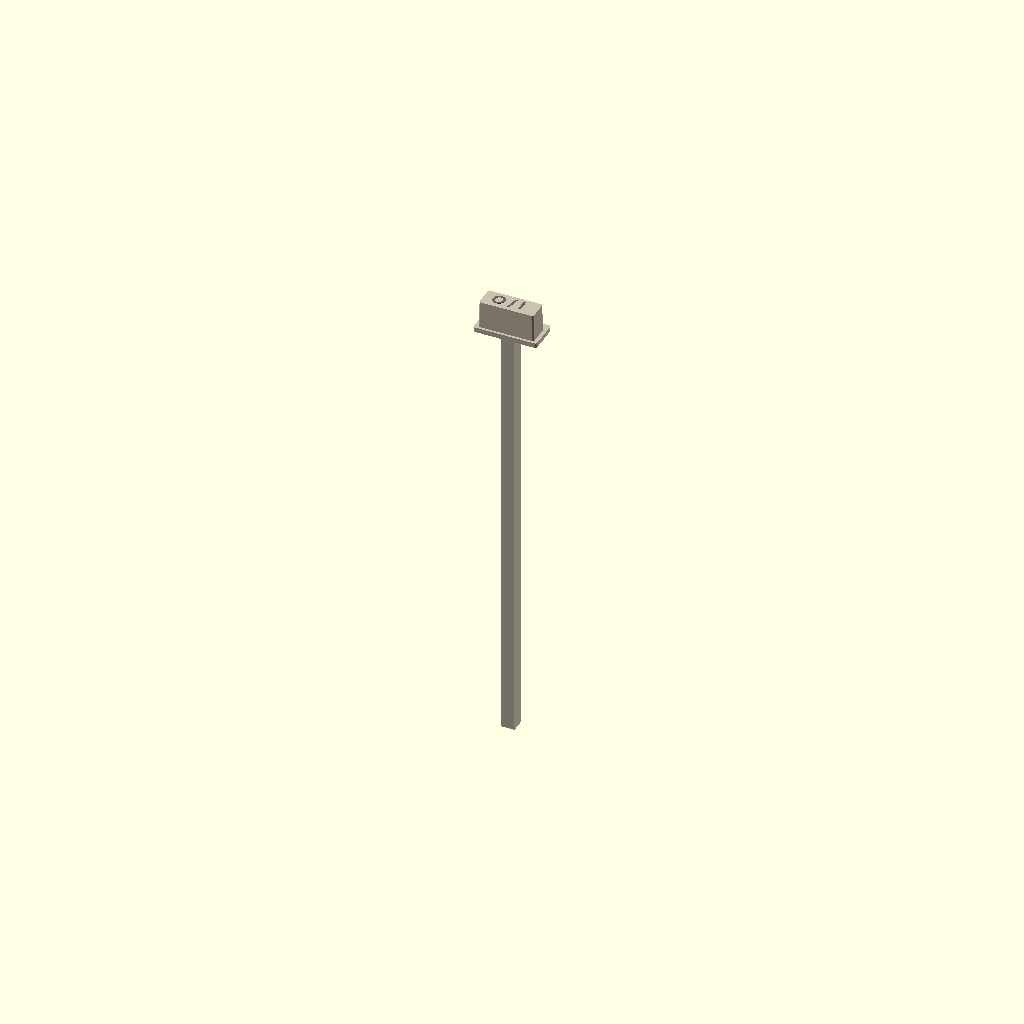
Cell 1: the model at its default parameters.
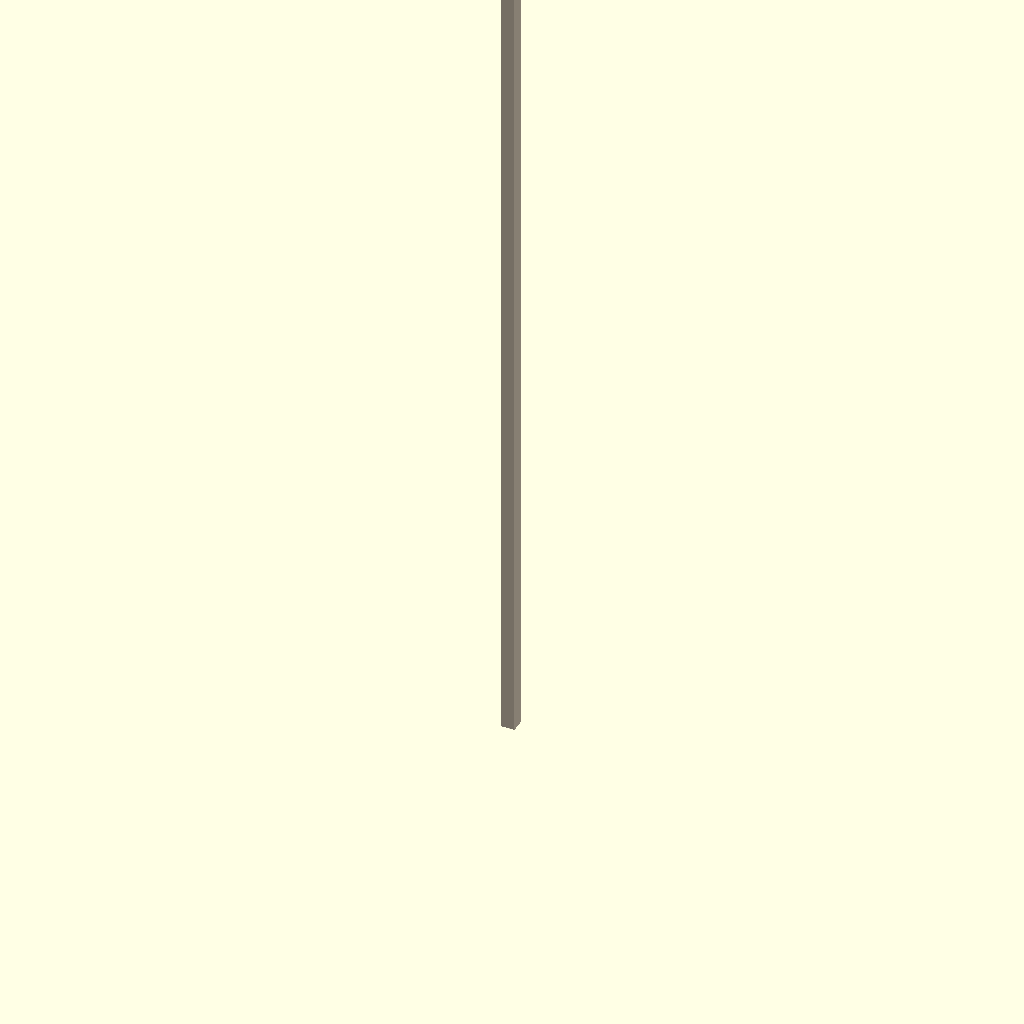
Cell 2: rod_length = 352 (everything else at default).
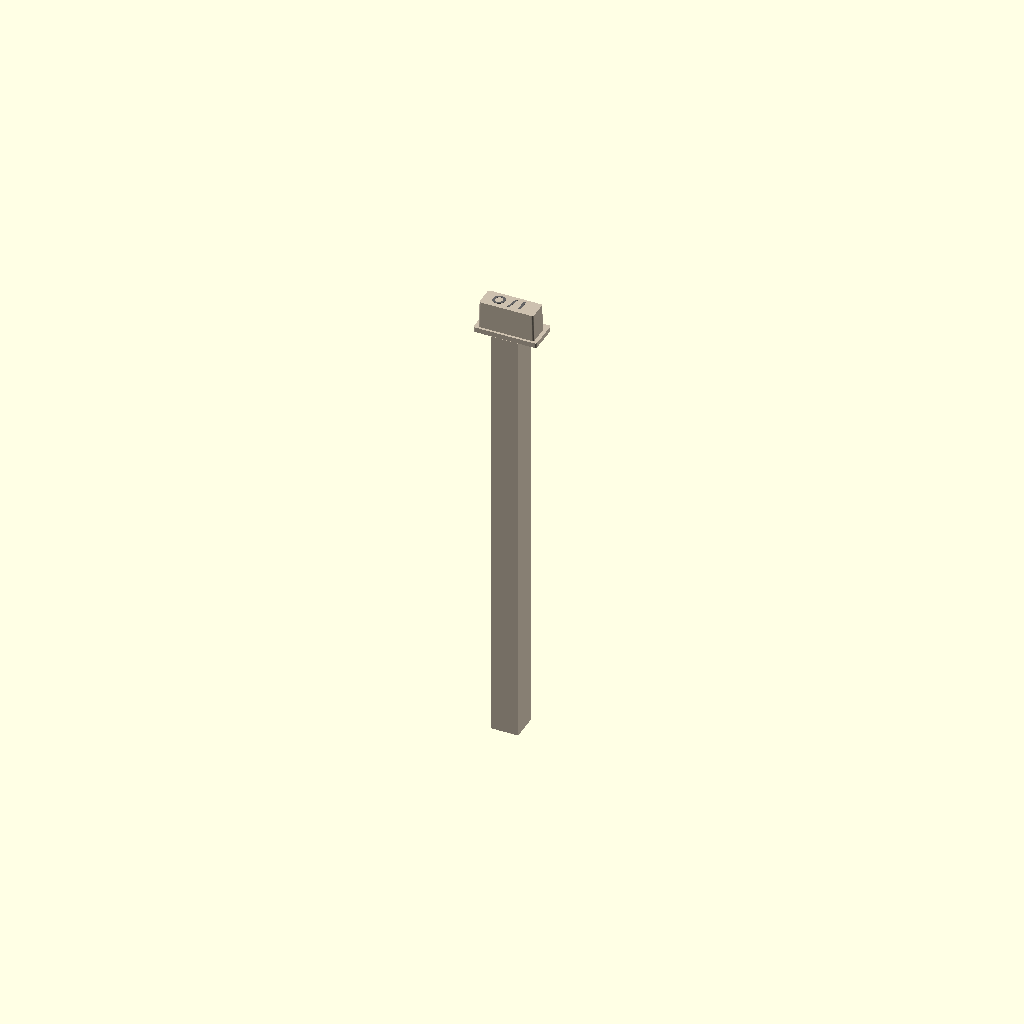
Cell 3: rod_size = 11 (everything else at default).
One fixed orthographic camera (rotation 55°, 0°, 25°; colour scheme Cornfield) for every cell.
Source of the model, A3000_Powerbutton/A3000_power.scad:
$fn = 100;  // Global facet count

// Parameters
rod_length         = 176;      // Rod length (mm)
rod_size           = 5.5;      // Rod cross-section (mm)

plate_width        = 25.7;     // Plate overall width (mm)
plate_length       = 12.8;     // Plate overall length (mm)
plate_thickness    = 2;        // Plate thickness (mm)
plate_round_radius = 0.75;     // Plate corner radius (mm)

button_bottom_width = 22.7;    // Button bottom x-dimension (mm)
button_top_width    = 22;      // Button top x-dimension (mm)
button_bottom_len   = 8.8;     // Button bottom y-dimension (mm)
button_top_len      = 8.4;     // Button top y-dimension (mm)
button_height       = 11;      // Button height (mm)
button_round_radius = 0.75;    // Button edge rounding radius (mm)

// --- Rod ---
// The rod is centered in x, and shifted in y by -1 so it lies directly under the button.
module rod() {
    translate([-rod_size/2, -rod_size/2 - 1, 0])
        cube([rod_size, rod_size, rod_length], center = false);
}

// --- Plate ---
// Create a 2D rounded rectangle (plate) and extrude it.
module rounded_plate() {
    linear_extrude(height = plate_thickness)
         offset(r = plate_round_radius)
            square([plate_width - 2*plate_round_radius, plate_length - 2*plate_round_radius], center = true);
}
module plate() {
    translate([0, 0, rod_length])
        rounded_plate();
}

// --- 2D Rounded Rectangle Module ---
// Generates a 2D rounded rectangle of overall width w and length l with corner radius r.
module rounded_rect_2d(w, l, r) {
    offset(r = r)
         square([w - 2*r, l - 2*r], center = true);
}

// --- Rounded Tapered Button using Hull ---
// Build two 2D rounded rectangles (for the bottom and top profiles),
// give them a very small extrusion (0.01 mm), then hull them to form a solid.
module rounded_power_button() {
    // z-levels for the bottom and top of the button:
    z0 = rod_length + plate_thickness;  // bottom z
    z1 = z0 + button_height;              // top z
    
    // Translate so that the button's 2D profiles are shifted by (0, -1, 0).
    translate([0, -1, 0]) {
        hull() {
            // Bottom profile at z0 (with a small extrusion)
            translate([0, 0, z0])
                linear_extrude(height = 0.01)
                    rounded_rect_2d(button_bottom_width, button_bottom_len, button_round_radius);
            // Top profile at z1 (with a small extrusion)
            translate([0, 0, z1])
                linear_extrude(height = 0.01)
                    rounded_rect_2d(button_top_width, button_top_len, button_round_radius);
        }
    }
}

// --- Cutouts ---
// Subtract two rectangular voids from the bottom (underside) of the button to save material,
// while ensuring that the remaining wall thickness is 1.5 mm.
module cutouts() {
    // In z, we want the cutout to extend from the button's bottom up to:
    // button_height - 1.5 mm (i.e. leave 1.5 mm material at the top of the button's bottom portion).
    // Hence the cutout height:
    cube_h = button_height - 1.5;  // 11 - 1.5 = 9.5 mm

    // For the button's bottom 2D profile (a rounded rectangle) we approximate its extents:
    // Its full width is button_bottom_width = 22.7 mm.
    // To leave a 1.5 mm thick wall at the left and right edges, total removable width = 22.7 - 3.0 = 19.7 mm.
    // Dividing equally between two cutouts:
    cube_w = 18 / 2;  // ≈ 9.85 mm.
    
    // For the y dimension, the button bottom length is button_bottom_len = 8.8 mm.
    // To leave a 1.5 mm margin on the side where the plate is more visible, we take:
    cube_l = 8.8 - 1.5;  // = 7.3 mm.
    
    // In the button's 2D profile (before translation), the x extents are from -button_bottom_width/2 to +button_bottom_width/2.
    // That is, from -11.35 to +11.35. We want the left cutout to begin 1.5 mm from the left edge:
    // Left cutout x start = -11.35 + 1.5 = -9.85.
    // And if its width is 9.85, it will span from x = -9.85 to x = 0.
    // The right cutout will span from x = 0 to x = +9.85.
    // For y: the button's bottom face (before translation) has y extents from -button_bottom_len/2 to +button_bottom_len/2,
    // i.e. from -4.4 to +4.4. We want the cutouts on the side where the plate is more visible.
    // Because the button is translated by (0, -1, 0), its effective 2D profile is shifted in y by -1.
    // For this example, we’ll place the cutouts so that their top edges align with y = button_bottom_len/2 (i.e. 4.4 before translation).
    // Thus the cutouts in y extend from 4.4 - cube_l to 4.4.
    // That is, from 4.4 - 7.3 = -2.9 to 4.4.
    
    // Finally, in z the cutouts extend from z0 to z0 + cube_h.
    z0 = rod_length + plate_thickness; // button bottom z level
    
    // Left cube:
    translate([-9.75, -2.9, z0])
        cube([cube_w, cube_l, cube_h], center = false);
    // Right cube:
    translate([0.4, -2.9, z0])
        cube([cube_w, cube_l, cube_h], center = false);
}

// --- Final Button ---
// Subtract the cutouts from the rounded button.
module final_button() {
    difference() {
        rounded_power_button();
        cutouts();
    }
}

// ---------- Assemble the Parts ----------
color("#CCC0AE") {
rod();
plate();
final_button();
}



// ---------- Add Text on Top of the Button ----------
// Place the text "I/O" in red on the top surface of the button.
// The top of the button is at z = rod_length + plate_thickness + button_height.
// Because the button is translated by (0, -1, 0), we use the same offset in y.
color("#666666")
translate([0, -1, rod_length + plate_thickness + button_height + 0.2])  // slight offset above the top
    rotate([0,0,180])
    linear_extrude(height = 0.1)  // text thickness
        text(" I / O", font = "Arial:style=Bold", size = 5, halign = "center", valign = "center");
Customizer parameters (derived from the source; name, type, default, range or options):
rod_length: number, default 176
rod_size: number, default 5.5
plate_width: number, default 25.7
plate_length: number, default 12.8
plate_thickness: number, default 2
plate_round_radius: number, default 0.75
button_bottom_width: number, default 22.7
button_top_width: number, default 22
button_bottom_len: number, default 8.8
button_top_len: number, default 8.4
button_height: number, default 11
button_round_radius: number, default 0.75
